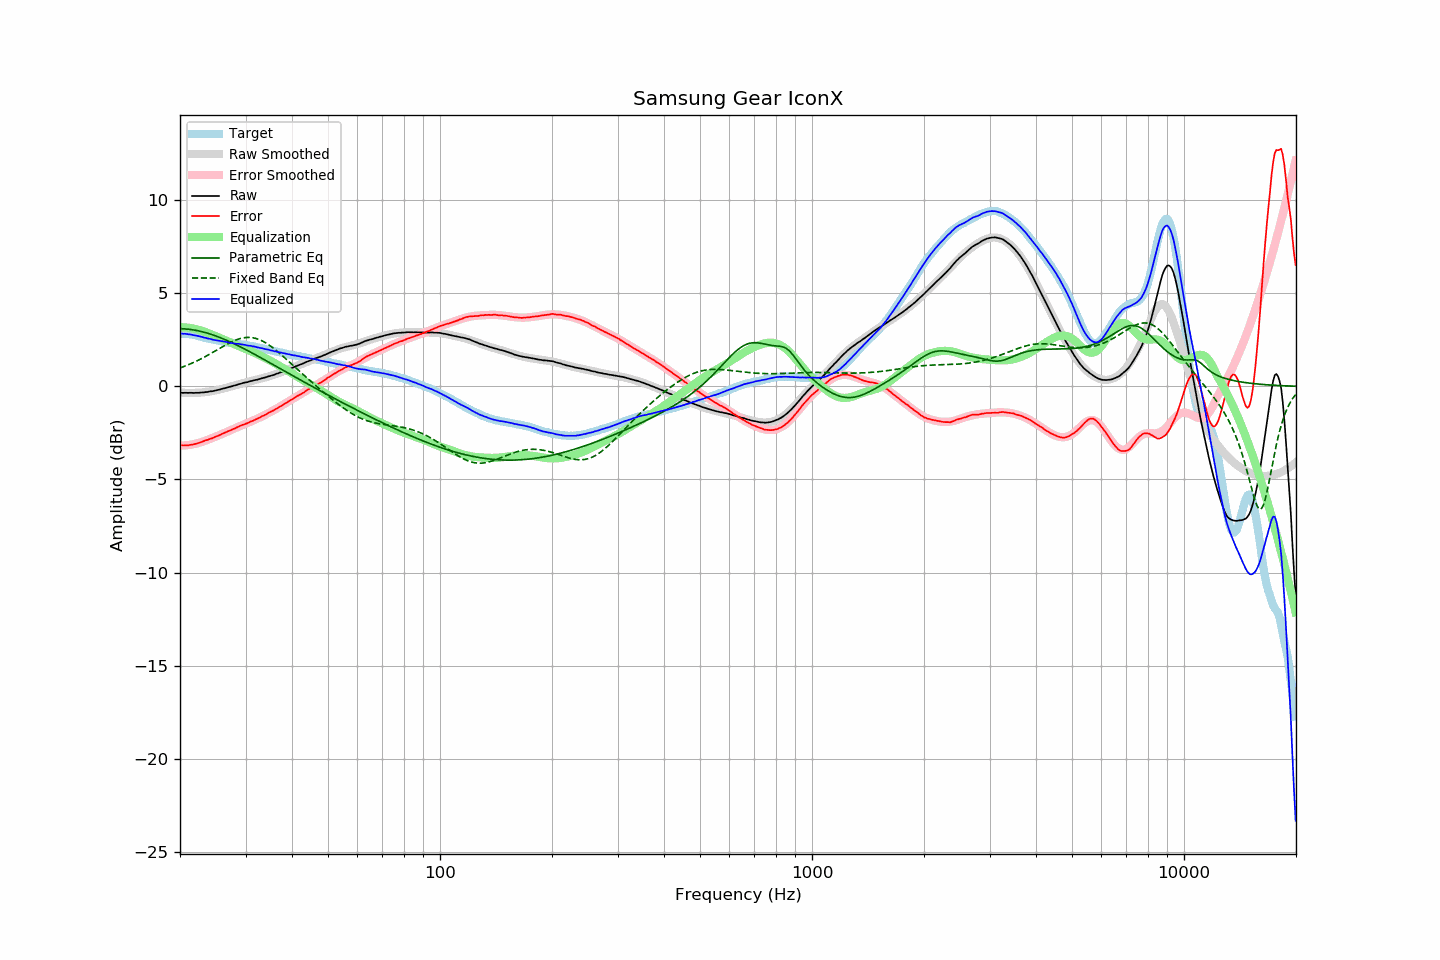

Data behind this chart, as committed beside it:
frequency, raw, error, smoothed, error_smoothed, equalization, parametric_eq, fixed_band_eq, equalized_raw, equalized_smoothed, target
20.00, -0.34, -3.17, -0.33, -3.18, 3.18, 3.10, 0.99, 2.84, 2.85, 2.82
20.20, -0.34, -3.17, -0.34, -3.18, 3.18, 3.10, 1.02, 2.84, 2.84, 2.82
20.40, -0.35, -3.18, -0.34, -3.17, 3.17, 3.09, 1.05, 2.82, 2.83, 2.82
20.61, -0.34, -3.17, -0.35, -3.17, 3.17, 3.09, 1.09, 2.83, 2.82, 2.82
20.81, -0.34, -3.17, -0.35, -3.16, 3.16, 3.08, 1.12, 2.82, 2.81, 2.82
21.02, -0.35, -3.17, -0.35, -3.15, 3.15, 3.07, 1.16, 2.80, 2.80, 2.82
21.23, -0.34, -3.14, -0.35, -3.14, 3.14, 3.06, 1.19, 2.80, 2.79, 2.80
21.44, -0.34, -3.13, -0.35, -3.13, 3.13, 3.05, 1.23, 2.78, 2.77, 2.79
21.66, -0.35, -3.12, -0.35, -3.11, 3.11, 3.04, 1.27, 2.76, 2.76, 2.77
21.87, -0.35, -3.10, -0.35, -3.09, 3.09, 3.02, 1.31, 2.74, 2.74, 2.75
22.09, -0.34, -3.08, -0.35, -3.07, 3.07, 3.01, 1.35, 2.73, 2.73, 2.74
22.31, -0.34, -3.05, -0.34, -3.05, 3.05, 2.99, 1.39, 2.71, 2.71, 2.71
22.54, -0.34, -3.03, -0.34, -3.03, 3.03, 2.97, 1.43, 2.68, 2.69, 2.69
22.76, -0.33, -3.00, -0.33, -3.00, 3.00, 2.95, 1.48, 2.67, 2.67, 2.67
22.99, -0.32, -2.96, -0.33, -2.97, 2.97, 2.93, 1.52, 2.65, 2.65, 2.64
23.22, -0.32, -2.93, -0.32, -2.94, 2.94, 2.91, 1.57, 2.62, 2.62, 2.61
23.45, -0.30, -2.89, -0.31, -2.91, 2.91, 2.89, 1.61, 2.61, 2.60, 2.59
23.69, -0.30, -2.88, -0.30, -2.88, 2.88, 2.86, 1.66, 2.58, 2.58, 2.58
23.92, -0.28, -2.84, -0.28, -2.85, 2.85, 2.83, 1.71, 2.56, 2.56, 2.56
24.16, -0.26, -2.81, -0.27, -2.81, 2.81, 2.81, 1.76, 2.55, 2.54, 2.55
24.40, -0.26, -2.79, -0.25, -2.78, 2.78, 2.78, 1.81, 2.52, 2.52, 2.53
24.65, -0.24, -2.75, -0.24, -2.74, 2.74, 2.75, 1.86, 2.50, 2.50, 2.51
24.89, -0.22, -2.71, -0.22, -2.71, 2.71, 2.72, 1.91, 2.49, 2.49, 2.49
25.14, -0.20, -2.68, -0.20, -2.67, 2.67, 2.69, 1.96, 2.47, 2.47, 2.48
25.39, -0.18, -2.64, -0.18, -2.64, 2.64, 2.65, 2.01, 2.45, 2.45, 2.46
25.65, -0.16, -2.61, -0.16, -2.60, 2.60, 2.62, 2.06, 2.44, 2.44, 2.44
25.91, -0.13, -2.55, -0.14, -2.56, 2.56, 2.58, 2.11, 2.43, 2.42, 2.41
26.16, -0.11, -2.52, -0.12, -2.53, 2.53, 2.55, 2.16, 2.41, 2.41, 2.40
26.43, -0.09, -2.49, -0.09, -2.49, 2.49, 2.51, 2.21, 2.39, 2.39, 2.39
26.69, -0.07, -2.44, -0.07, -2.45, 2.45, 2.47, 2.25, 2.38, 2.38, 2.37
26.96, -0.04, -2.40, -0.05, -2.41, 2.41, 2.44, 2.30, 2.37, 2.36, 2.36
27.23, -0.02, -2.37, -0.02, -2.37, 2.37, 2.40, 2.34, 2.35, 2.35, 2.35
27.50, -0.00, -2.34, 0.00, -2.33, 2.33, 2.36, 2.39, 2.33, 2.33, 2.34
27.77, 0.03, -2.29, 0.03, -2.29, 2.29, 2.32, 2.43, 2.32, 2.32, 2.32
28.05, 0.05, -2.26, 0.05, -2.26, 2.26, 2.28, 2.46, 2.30, 2.31, 2.31
28.33, 0.07, -2.22, 0.08, -2.22, 2.22, 2.23, 2.50, 2.29, 2.29, 2.29
28.62, 0.11, -2.17, 0.10, -2.18, 2.18, 2.19, 2.53, 2.29, 2.28, 2.28
28.90, 0.13, -2.14, 0.12, -2.15, 2.15, 2.15, 2.56, 2.27, 2.27, 2.27
29.19, 0.15, -2.10, 0.15, -2.11, 2.11, 2.10, 2.58, 2.26, 2.26, 2.25
29.48, 0.18, -2.07, 0.17, -2.07, 2.07, 2.06, 2.60, 2.25, 2.24, 2.24
29.78, 0.20, -2.04, 0.19, -2.04, 2.04, 2.02, 2.62, 2.23, 2.23, 2.23
30.08, 0.22, -2.01, 0.21, -2.00, 2.00, 1.97, 2.63, 2.22, 2.22, 2.22
30.38, 0.23, -1.97, 0.24, -1.96, 1.96, 1.93, 2.63, 2.19, 2.20, 2.20
30.68, 0.26, -1.93, 0.26, -1.93, 1.93, 1.88, 2.63, 2.18, 2.19, 2.19
30.99, 0.29, -1.88, 0.28, -1.89, 1.89, 1.83, 2.63, 2.18, 2.17, 2.17
31.30, 0.30, -1.86, 0.30, -1.85, 1.85, 1.79, 2.62, 2.15, 2.16, 2.16
31.61, 0.33, -1.82, 0.32, -1.82, 1.82, 1.74, 2.60, 2.14, 2.14, 2.15
31.93, 0.35, -1.78, 0.34, -1.78, 1.78, 1.69, 2.58, 2.12, 2.12, 2.13
32.24, 0.36, -1.74, 0.37, -1.74, 1.74, 1.65, 2.55, 2.10, 2.10, 2.09
32.57, 0.39, -1.70, 0.39, -1.70, 1.70, 1.60, 2.52, 2.08, 2.08, 2.08
32.89, 0.41, -1.66, 0.41, -1.65, 1.65, 1.55, 2.49, 2.06, 2.06, 2.07
33.22, 0.44, -1.60, 0.43, -1.61, 1.61, 1.50, 2.45, 2.05, 2.05, 2.04
33.55, 0.46, -1.57, 0.46, -1.57, 1.57, 1.46, 2.40, 2.03, 2.03, 2.03
33.89, 0.48, -1.53, 0.48, -1.52, 1.52, 1.41, 2.35, 2.00, 2.01, 2.01
34.23, 0.51, -1.48, 0.51, -1.48, 1.48, 1.36, 2.30, 1.99, 1.99, 1.98
34.57, 0.54, -1.43, 0.53, -1.43, 1.43, 1.31, 2.24, 1.97, 1.97, 1.96
34.92, 0.56, -1.38, 0.56, -1.39, 1.39, 1.26, 2.18, 1.94, 1.95, 1.94
35.27, 0.59, -1.34, 0.59, -1.34, 1.34, 1.21, 2.12, 1.93, 1.93, 1.93
35.62, 0.61, -1.30, 0.61, -1.29, 1.29, 1.17, 2.06, 1.90, 1.91, 1.91
35.97, 0.64, -1.25, 0.64, -1.24, 1.24, 1.12, 1.99, 1.88, 1.89, 1.89
... 635 more rows
